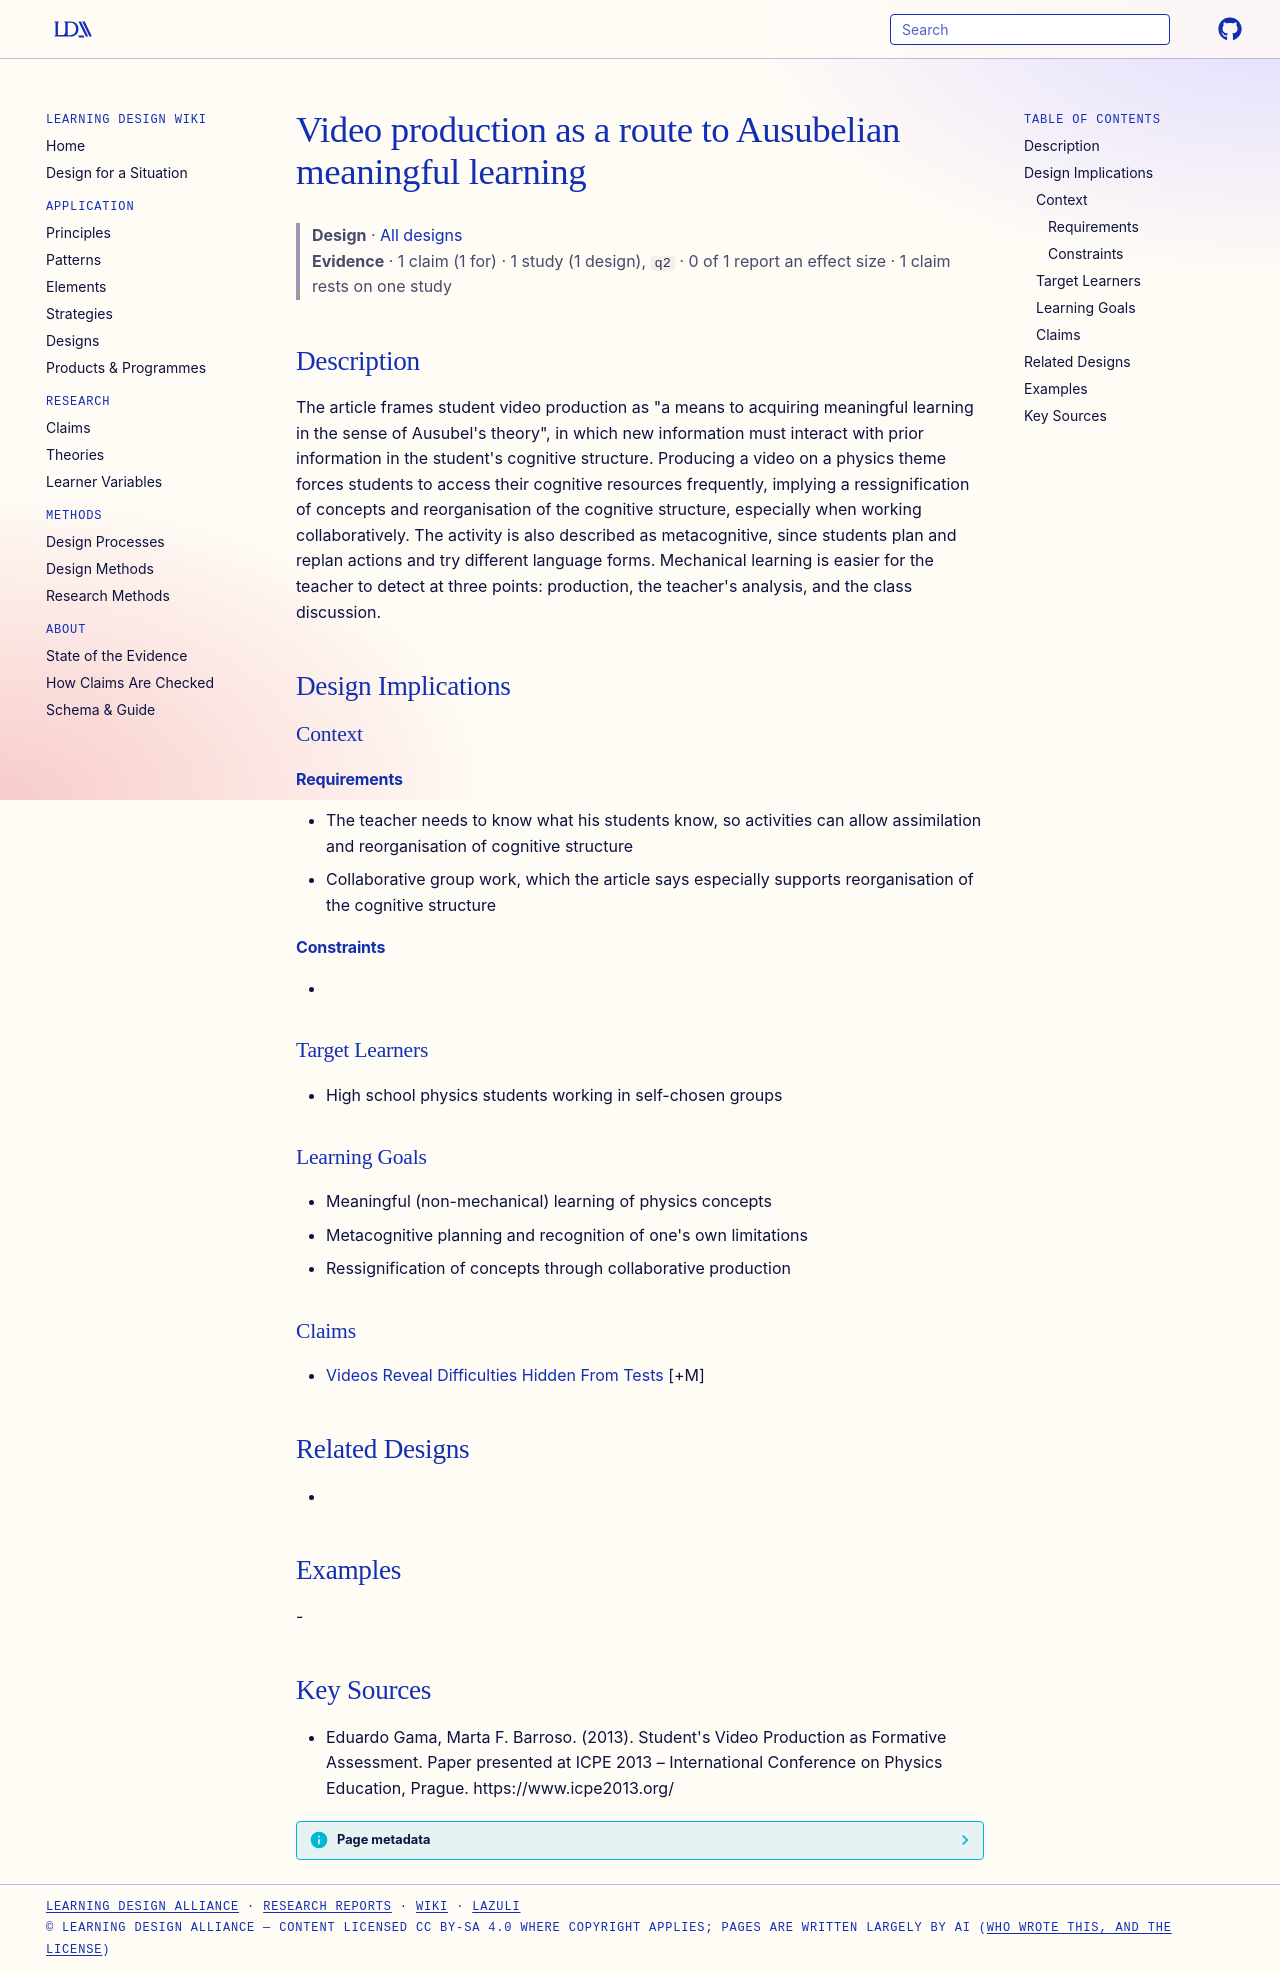

repository: Learning-Design-Alliance/learning-wiki · page: designs/meaningful-learning-video-production-ausubel/index.html · generator: mkdocs

---
type: design
id: meaningful-learning-video-production-ausubel
title: Video production as a route to Ausubelian meaningful learning
description: "The article frames student video production as \"a means to acquiring meaningful learning in the sense of Ausubel's theory\", in which new information must interact with prior information in the student's cognitive stru..."
status: review
generated:
  by: "process:settle-candidates"
  at: 2026-11-17
sources:
  - id: eduardo-gama-2013
    resource: "https://www.icpe2013.org/"
    title: "Eduardo Gama, Marta F. Barroso. (2013). Student's Video Production as Formative Assessment. Paper presented at ICPE 2013 – International Conference on Physics Education, Prague. https://www.icpe2013.org/"
    author: Eduardo Gama, Marta F. Barroso
---

# Video production as a route to Ausubelian meaningful learning

> **Design** · [All designs](index.md)
> **Evidence** · 1 claim (1 for) · 1 study (1 design), `q2` · 0 of 1 report an effect size · 1 claim rests on one study

## Description
The article frames student video production as "a means to acquiring meaningful learning in the sense of Ausubel's theory", in which new information must interact with prior information in the student's cognitive structure. Producing a video on a physics theme forces students to access their cognitive resources frequently, implying a ressignification of concepts and reorganisation of the cognitive structure, especially when working collaboratively. The activity is also described as metacognitive, since students plan and replan actions and try different language forms. Mechanical learning is easier for the teacher to detect at three points: production, the teacher's analysis, and the class discussion.

## Design Implications

### Context
#### Requirements
- The teacher needs to know what his students know, so activities can allow assimilation and reorganisation of cognitive structure
- Collaborative group work, which the article says especially supports reorganisation of the cognitive structure
#### Constraints
- 

### Target Learners
- High school physics students working in self-chosen groups

### Learning Goals
- Meaningful (non-mechanical) learning of physics concepts
- Metacognitive planning and recognition of one's own limitations
- Ressignification of concepts through collaborative production

### Claims
- [Videos Reveal Difficulties Hidden From Tests](../claims/videos-reveal-difficulties-hidden-from-tests.md) [+M]

## Related Designs
- 

## Examples
-

## Key Sources
- Eduardo Gama, Marta F. Barroso. (2013). Student's Video Production as Formative Assessment. Paper presented at ICPE 2013 – International Conference on Physics Education, Prague. https://www.icpe2013.org/
